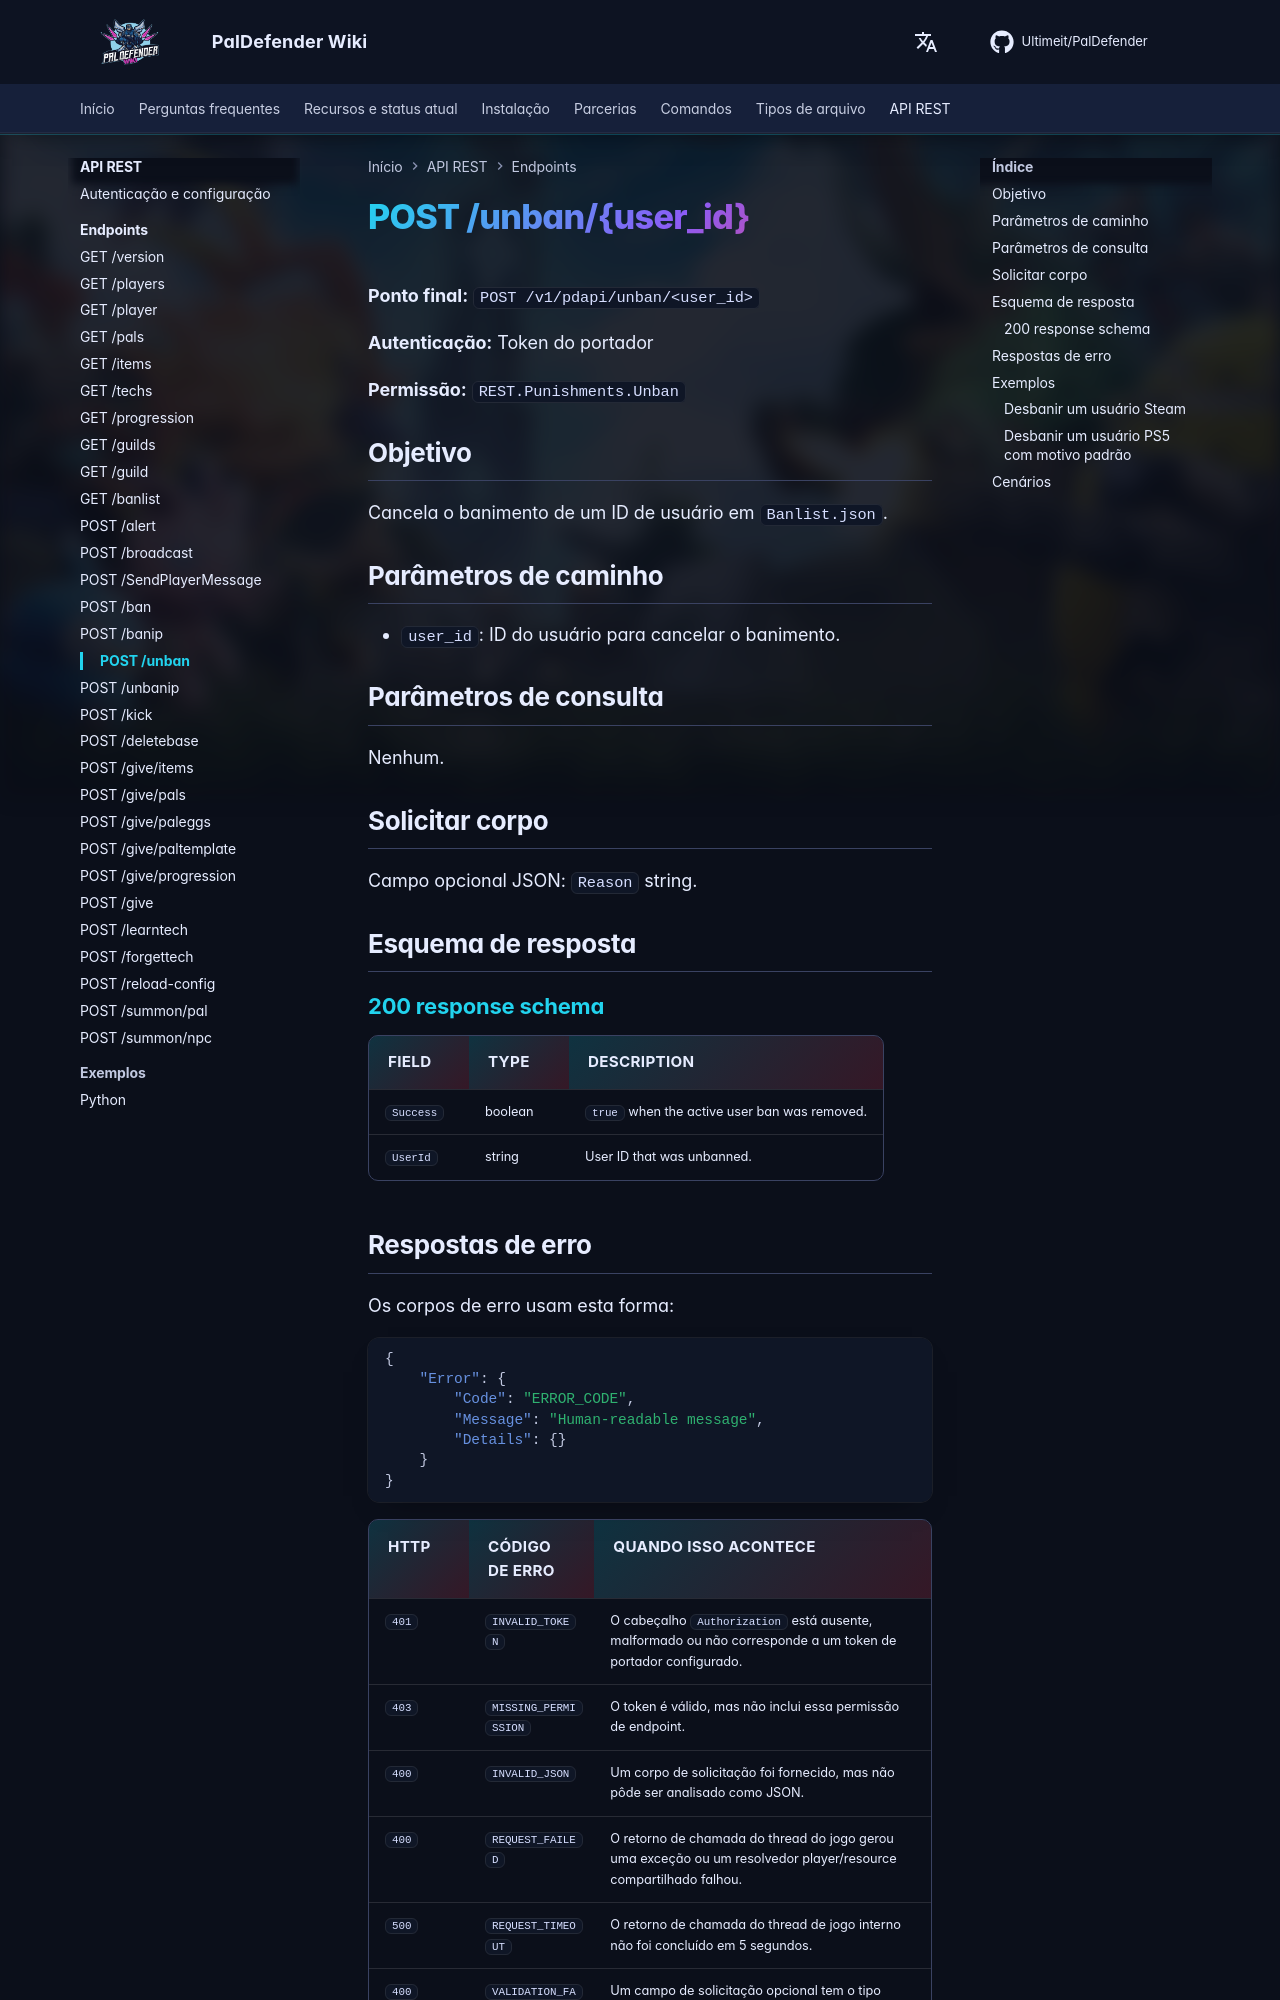

repository: Ultimeit/PalDefender · page: pt-BR/RESTAPI/Endpoints/unban/index.html · generator: mkdocs

# POST /unban/{user_id}



**Ponto final:** `POST /v1/pdapi/unban/<user_id>`

**Autenticação:** Token do portador

**Permissão:** `REST.Punishments.Unban`

## Objetivo

Cancela o banimento de um ID de usuário em `Banlist.json`.

## Parâmetros de caminho

- `user_id`: ID do usuário para cancelar o banimento.

## Parâmetros de consulta

Nenhum.

## Solicitar corpo

Campo opcional JSON: `Reason` string.

## Esquema de resposta

--8<-- "_snippets/restapi/schemas/unban.md"
